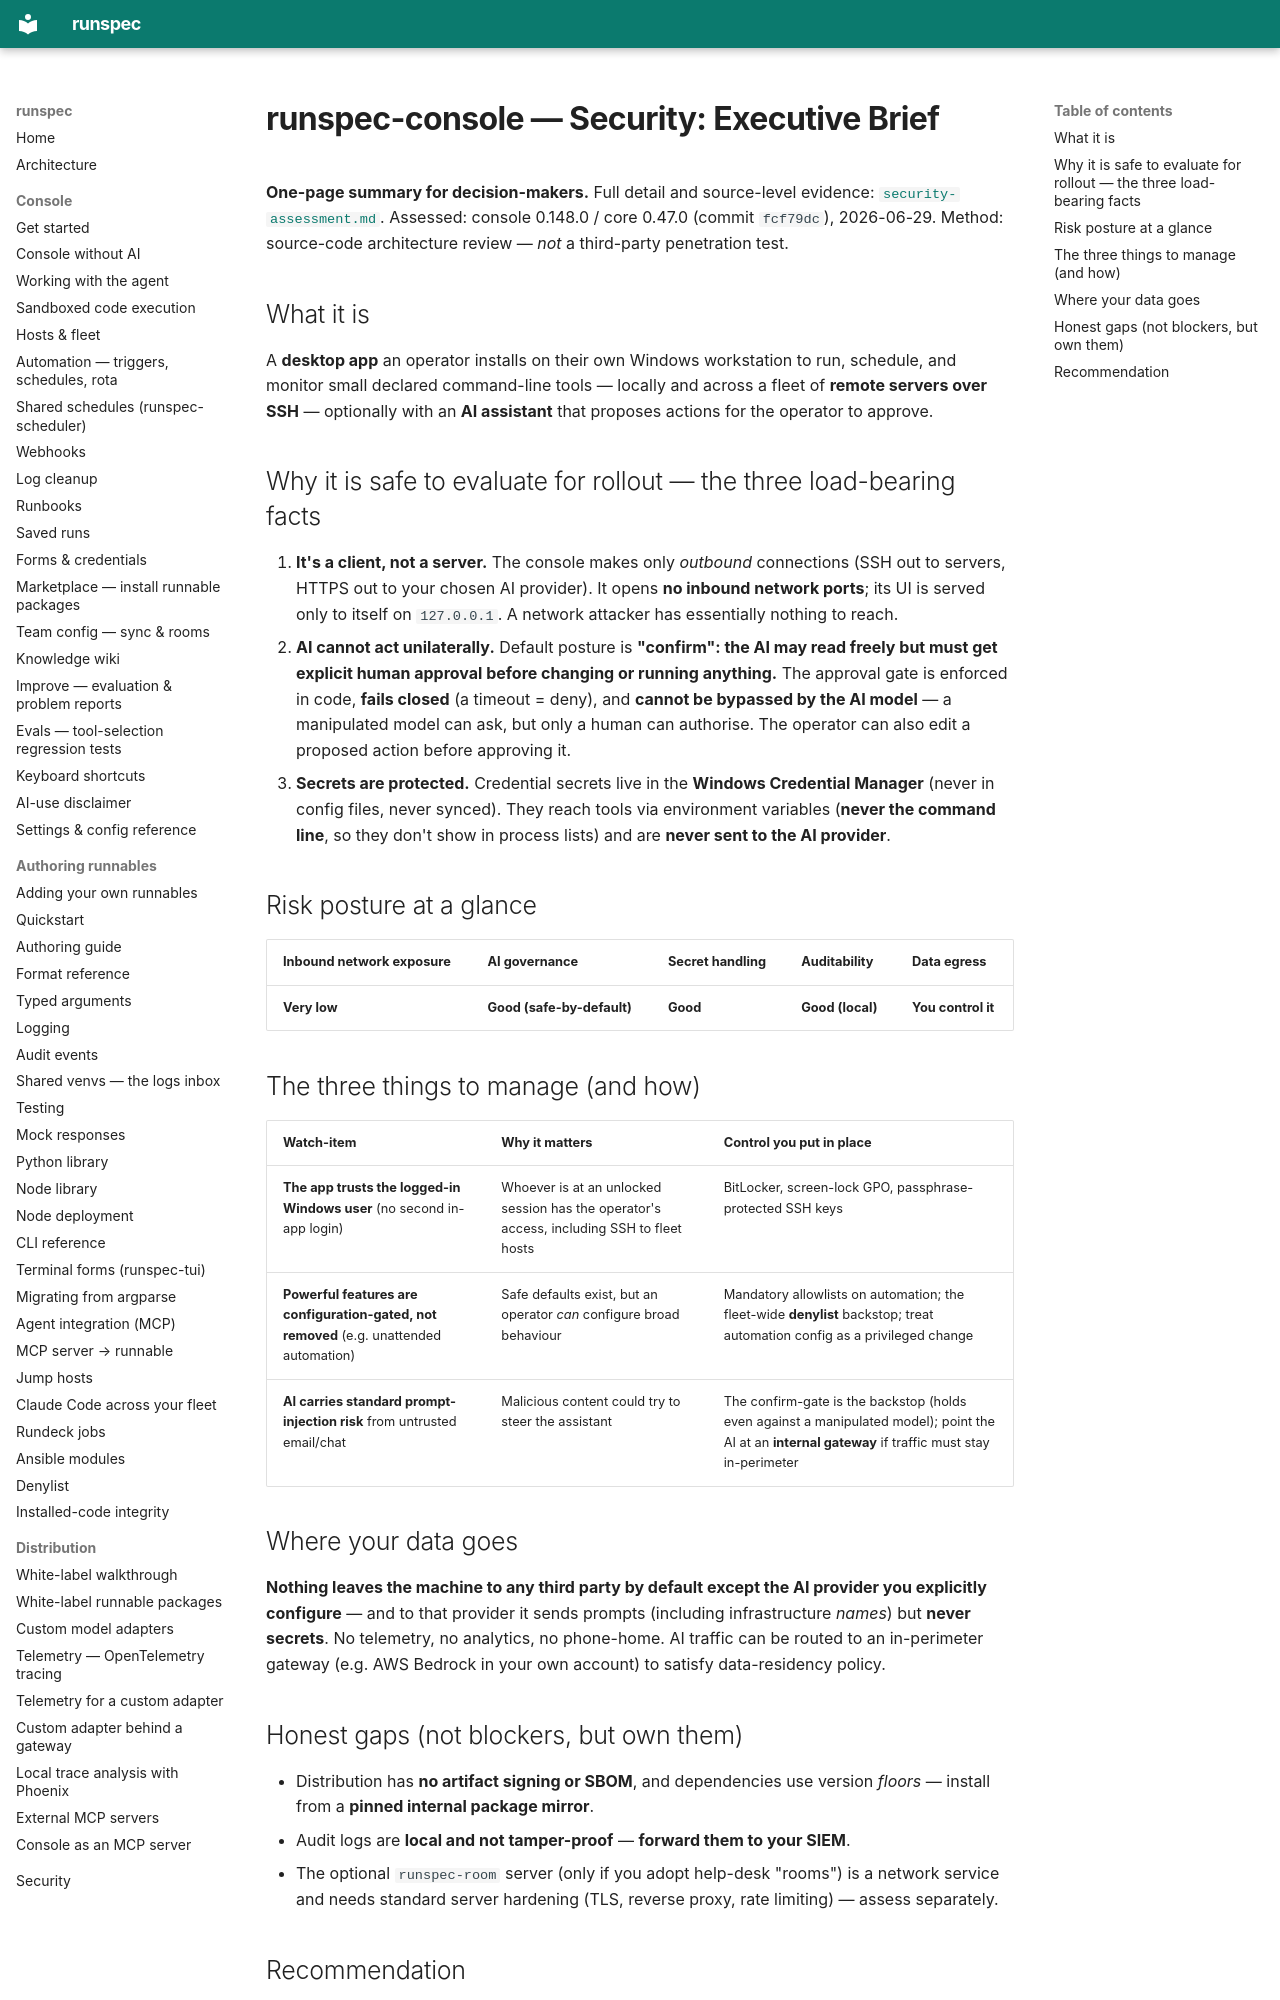

repository: runspec-app/runspec · page: security-assessment-exec-brief/index.html · generator: mkdocs

# runspec-console — Security: Executive Brief

**One-page summary for decision-makers.** Full detail and source-level evidence:
[`security-assessment.md`](security-assessment.md). Assessed: console 0.148.0 /
core 0.47.0 (commit `fcf79dc`), 2026-06-29. Method: source-code architecture
review — *not* a third-party penetration test.

## What it is

A **desktop app** an operator installs on their own Windows workstation to run,
schedule, and monitor small declared command-line tools — locally and across a
fleet of **remote servers over SSH** — optionally with an **AI assistant** that
proposes actions for the operator to approve.

## Why it is safe to evaluate for rollout — the three load-bearing facts

1. **It's a client, not a server.** The console makes only *outbound* connections
   (SSH out to servers, HTTPS out to your chosen AI provider). It opens **no
   inbound network ports**; its UI is served only to itself on `127.0.0.1`. A
   network attacker has essentially nothing to reach.
2. **AI cannot act unilaterally.** Default posture is **"confirm": the AI may read
   freely but must get explicit human approval before changing or running
   anything.** The approval gate is enforced in code, **fails closed** (a timeout
   = deny), and **cannot be bypassed by the AI model** — a manipulated model can
   ask, but only a human can authorise. The operator can also edit a proposed
   action before approving it.
3. **Secrets are protected.** Credential secrets live in the **Windows Credential
   Manager** (never in config files, never synced). They reach tools via
   environment variables (**never the command line**, so they don't show in
   process lists) and are **never sent to the AI provider**.

## Risk posture at a glance

| Inbound network exposure | AI governance | Secret handling | Auditability | Data egress |
|---|---|---|---|---|
| **Very low** | **Good (safe-by-default)** | **Good** | **Good (local)** | **You control it** |

## The three things to manage (and how)

| Watch-item | Why it matters | Control you put in place |
|---|---|---|
| **The app trusts the logged-in Windows user** (no second in-app login) | Whoever is at an unlocked session has the operator's access, including SSH to fleet hosts | BitLocker, screen-lock GPO, passphrase-protected SSH keys |
| **Powerful features are configuration-gated, not removed** (e.g. unattended automation) | Safe defaults exist, but an operator *can* configure broad behaviour | Mandatory allowlists on automation; the fleet-wide **denylist** backstop; treat automation config as a privileged change |
| **AI carries standard prompt-injection risk** from untrusted email/chat | Malicious content could try to steer the assistant | The confirm-gate is the backstop (holds even against a manipulated model); point the AI at an **internal gateway** if traffic must stay in-perimeter |

## Where your data goes

**Nothing leaves the machine to any third party by default except the AI provider
you explicitly configure** — and to that provider it sends prompts (including
infrastructure *names*) but **never secrets**. No telemetry, no analytics, no
phone-home. AI traffic can be routed to an in-perimeter gateway (e.g. AWS Bedrock
in your own account) to satisfy data-residency policy.

## Honest gaps (not blockers, but own them)

- Distribution has **no artifact signing or SBOM**, and dependencies use version
  *floors* — install from a **pinned internal package mirror**.
- Audit logs are **local and not tamper-proof** — **forward them to your SIEM**.
- The optional `runspec-room` server (only if you adopt help-desk "rooms") is a
  network service and needs standard server hardening (TLS, reverse proxy, rate
  limiting) — assess separately.
